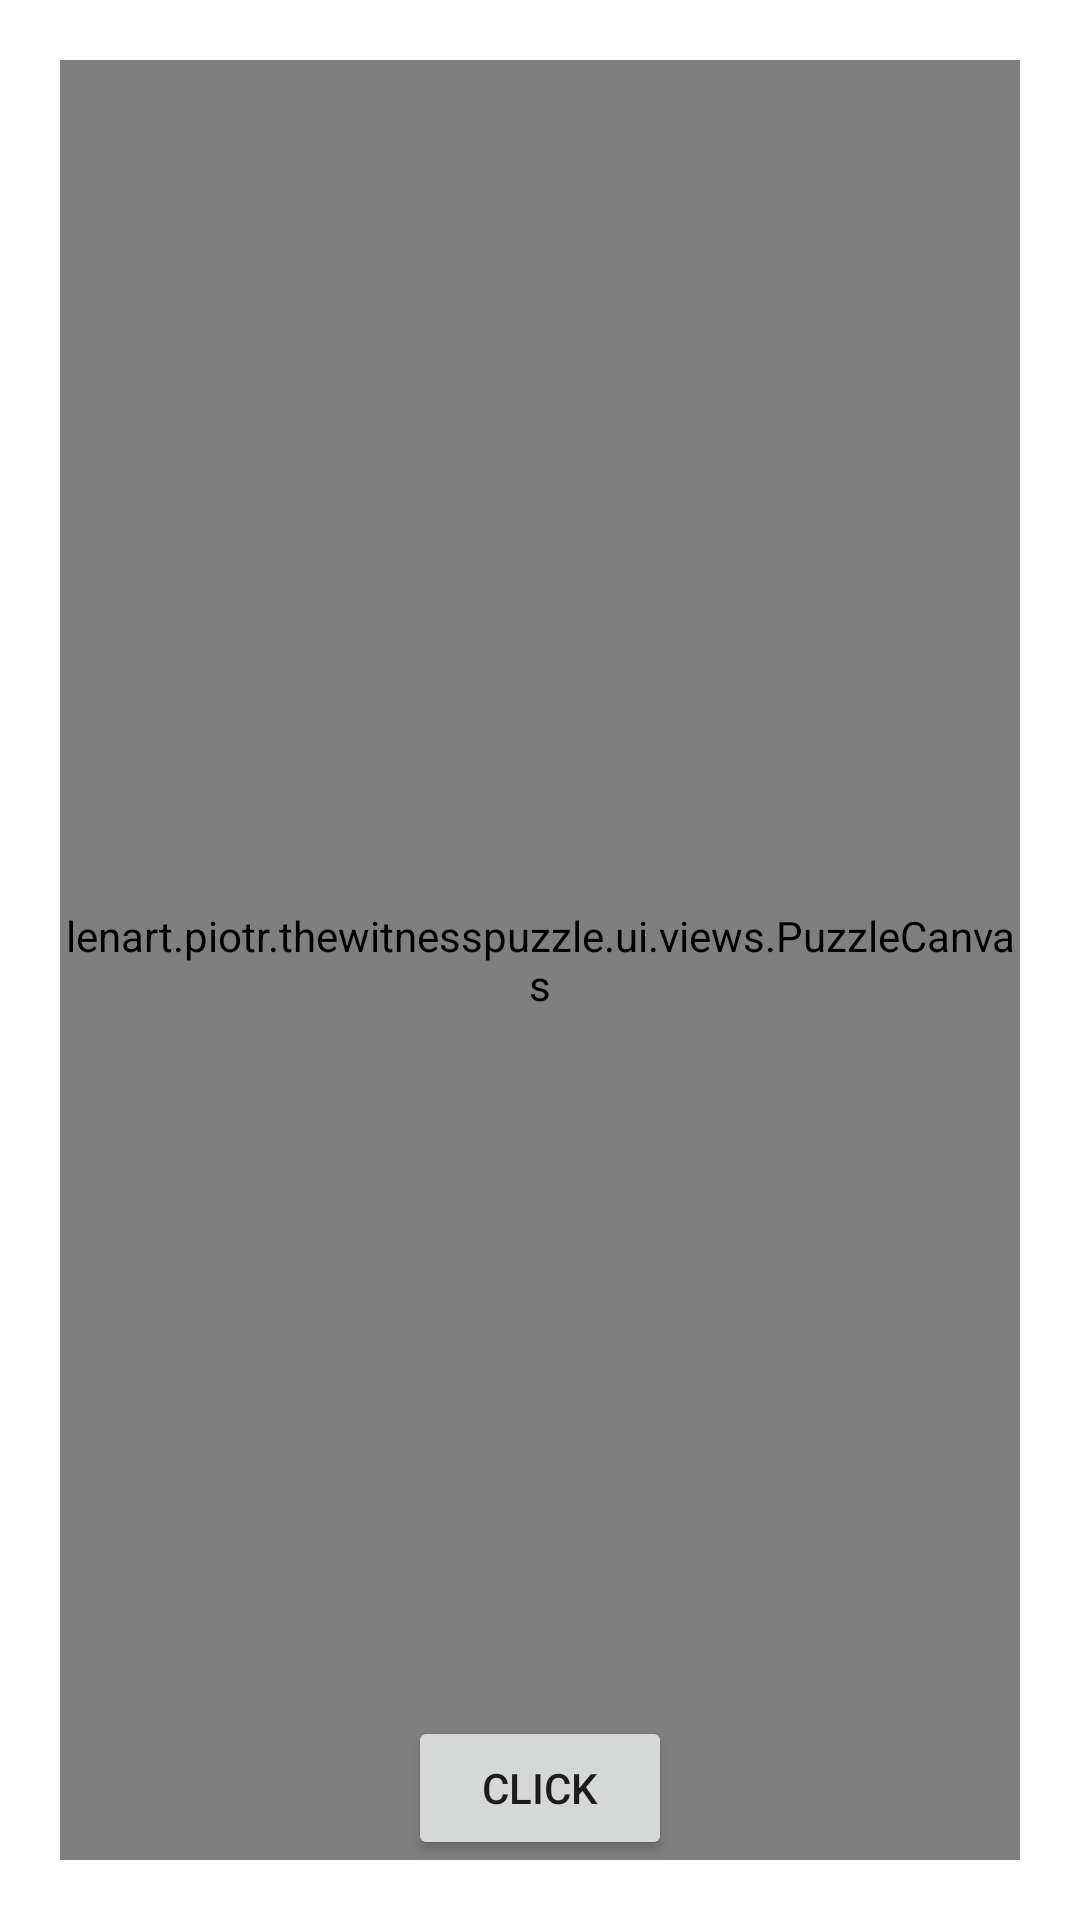

This screen was rendered from an Android layout file. Write that file and the resources it references.
<!-- AndroidManifest.xml: application theme Theme.TheWitnessPuzzle -->
<!-- res/layout/fragment_puzzle_interactive.xml -->
<?xml version="1.0" encoding="utf-8"?>
<FrameLayout xmlns:android="http://schemas.android.com/apk/res/android"
    xmlns:tools="http://schemas.android.com/tools"
    android:layout_width="match_parent"
    android:layout_height="match_parent"
    xmlns:app="http://schemas.android.com/apk/res-auto"
    tools:context=".ui.fragments.PuzzleInteractiveFragment">

    <RelativeLayout
        android:layout_width="match_parent"
        android:layout_height="match_parent">
        <lenart.piotr.thewitnesspuzzle.ui.views.PuzzleCanvas
            android:id="@+id/puzzleCanvas"
            android:layout_marginHorizontal="20dp"
            android:layout_marginVertical="20dp"
            android:layout_width="match_parent"
            android:layout_height="match_parent"/>
        
        <Button
            android:id="@+id/btTest"
            android:layout_width="wrap_content"
            android:layout_height="wrap_content"
            android:text="Click"
            android:layout_alignParentBottom="true"
            android:layout_marginBottom="20sp"
            android:layout_centerHorizontal="true"/>
    </RelativeLayout>

</FrameLayout>
<!-- resources referenced by this layout -->
<resources>
  <style name="Theme.TheWitnessPuzzle" parent="Theme.MaterialComponents.DayNight.DarkActionBar">
          
          <item name="colorPrimary">@color/purple_500</item>
          <item name="colorPrimaryVariant">@color/purple_700</item>
          <item name="colorOnPrimary">@color/white</item>
          
          <item name="colorSecondary">@color/teal_200</item>
          <item name="colorSecondaryVariant">@color/teal_700</item>
          <item name="colorOnSecondary">@color/black</item>
          
          <item name="android:statusBarColor">?attr/colorPrimaryVariant</item>
          
      </style>
  <color name="purple_500">#FF6200EE</color>
  <color name="purple_700">#FF3700B3</color>
  <color name="white">#FFFFFFFF</color>
  <color name="teal_200">#FF03DAC5</color>
  <color name="teal_700">#FF018786</color>
  <color name="black">#FF000000</color>
</resources>
